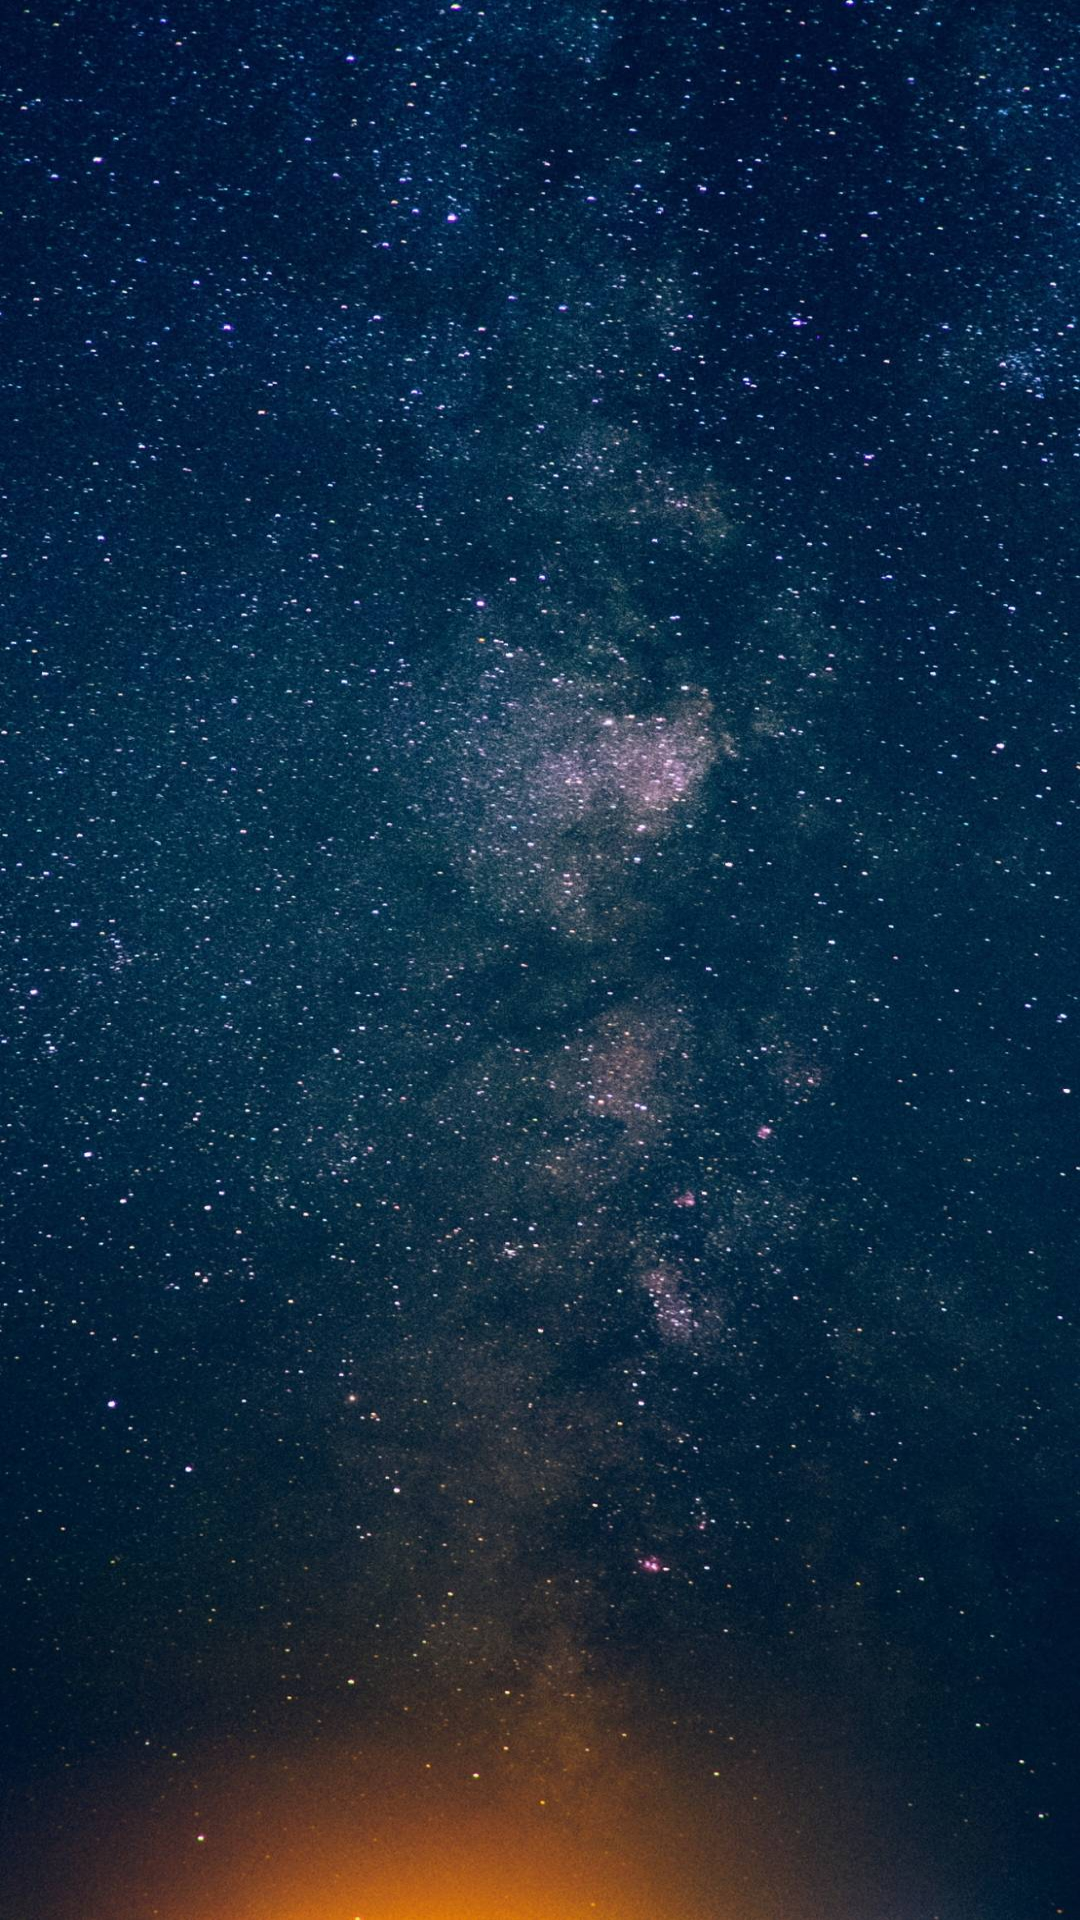

Here is an Android app screen rendered from its layout file. Give the layout XML and the strings, colors and styles it references.
<!-- AndroidManifest.xml: application theme Theme.ProjectNasa -->
<!-- res/layout/activity_eonet.xml -->
<?xml version="1.0" encoding="utf-8"?>
<androidx.constraintlayout.widget.ConstraintLayout xmlns:android="http://schemas.android.com/apk/res/android"
    xmlns:app="http://schemas.android.com/apk/res-auto"
    xmlns:tools="http://schemas.android.com/tools"
    android:layout_width="match_parent"
    android:layout_height="match_parent">

    <ImageView
        android:id="@+id/imageView4"
        android:layout_width="0dp"
        android:layout_height="0dp"
        android:adjustViewBounds="true"
        android:contentDescription="@string/background_label"
        android:scaleType="fitXY"
        app:layout_constraintBottom_toBottomOf="parent"
        app:layout_constraintEnd_toEndOf="parent"
        app:layout_constraintHorizontal_bias="0.0"
        app:layout_constraintStart_toStartOf="parent"
        app:layout_constraintTop_toTopOf="parent"
        app:layout_constraintVertical_bias="0.0"
        app:srcCompat="@drawable/space_wallpaper" />

    <androidx.recyclerview.widget.RecyclerView
        android:id="@+id/activity_eonet_event_list"
        android:layout_width="0dp"
        android:layout_height="0dp"
        android:layout_margin="0dp"
        android:scrollbars="vertical"
        app:layout_constraintBottom_toBottomOf="parent"
        app:layout_constraintEnd_toEndOf="parent"
        app:layout_constraintStart_toStartOf="parent"
        app:layout_constraintTop_toTopOf="parent" />
</androidx.constraintlayout.widget.ConstraintLayout>
<!-- resources referenced by this layout -->
<resources>
  <!-- drawable space_wallpaper: jpg bitmap (drawable-v24, 332444 bytes) -->
  <string name="background_label">Background space</string>
  <style name="Theme.ProjectNasa" parent="Theme.MaterialComponents.DayNight.DarkActionBar">
          
          <item name="colorPrimary">@color/purple_500</item>
          <item name="colorPrimaryVariant">@color/purple_700</item>
          <item name="colorOnPrimary">@color/white</item>
          
          <item name="colorSecondary">@color/teal_200</item>
          <item name="colorSecondaryVariant">@color/teal_700</item>
          <item name="colorOnSecondary">@color/black</item>
          
          <item name="android:statusBarColor" tools:targetApi="l">?attr/colorPrimaryVariant</item>
          
      </style>
  <!-- not gathered from this repository: default colours our renderer supplied (Android Studio template values) -->
  <color name="purple_500">#FF6200EE</color>
  <color name="purple_700">#FF3700B3</color>
  <color name="teal_200">#FF03DAC5</color>
  <color name="teal_700">#FF018786</color>
  <color name="black">#FF000000</color>
  <color name="white">#FFFFFFFF</color>
</resources>
